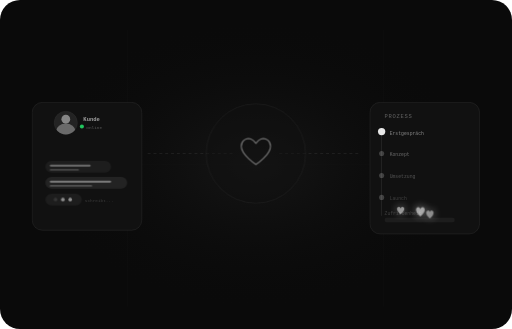
t = 0.00 s
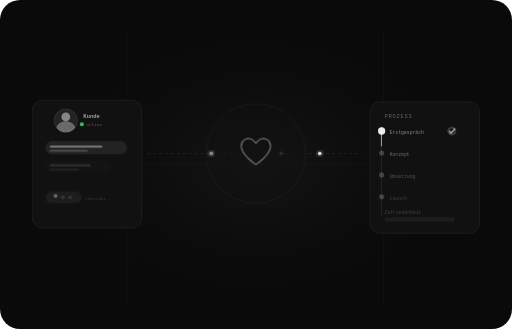
t = 1.65 s
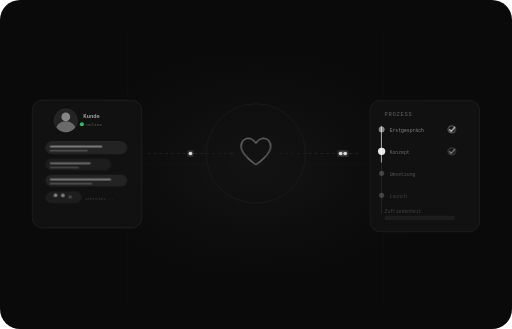
t = 3.31 s
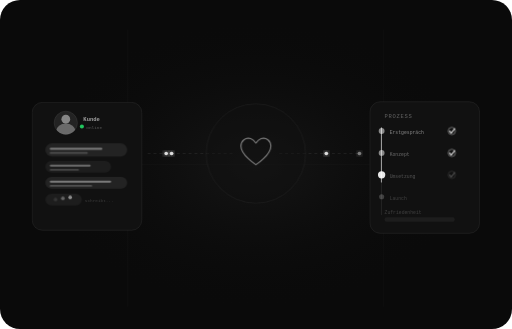
t = 5.02 s
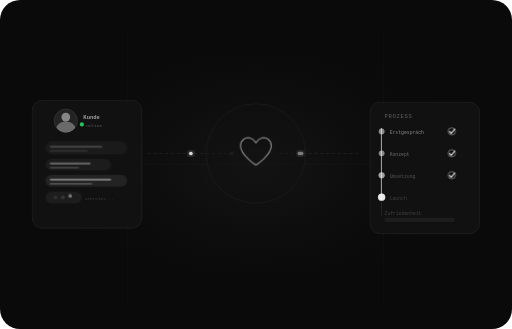
t = 6.58 s
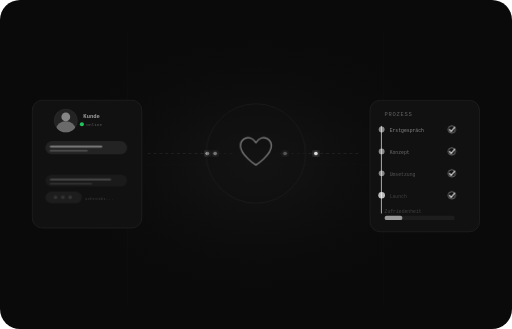
t = 8.35 s

The animated SVG that drew these frames (rendered in a browser with its animation timeline set to each time). Animation: 8 SMIL elements (animate=4,animateMotion=4), 18 CSS @keyframes rules; frames cover the first 8.35 s, repeats indefinitely.

<svg viewBox="0 0 700 450" fill="none" xmlns="http://www.w3.org/2000/svg" role="img" aria-label="Vertrauen Illustration" style="width:100%;max-width:700px;background:#0a0a0a;border-radius:20px;">
  <defs>
    <radialGradient id="bgGlowV" cx="50%" cy="50%" r="50%">
      <stop offset="0%" stop-color="#ffffff" stop-opacity="0.05"/>
      <stop offset="100%" stop-color="#0a0a0a" stop-opacity="0"/>
    </radialGradient>
    <filter id="glowV" x="-40%" y="-40%" width="180%" height="180%">
      <feGaussianBlur stdDeviation="3" result="blur"/>
      <feMerge><feMergeNode in="blur"/><feMergeNode in="SourceGraphic"/></feMerge>
    </filter>
    <filter id="glowVheart" x="-80%" y="-80%" width="260%" height="260%">
      <feGaussianBlur stdDeviation="6" result="blur"/>
      <feMerge><feMergeNode in="blur"/><feMergeNode in="SourceGraphic"/></feMerge>
    </filter>
    <!--
      Avatar design (inside left card):
      Avatar circle: cx=90 cy=168 r=16
      Head: cx=90 cy=162 r=6  (sits upper portion of circle)
      Shoulders/torso: a half-ellipse at the bottom of the circle
        — clip to avatar circle so body fill stays inside
      The body is drawn as a path that fills the lower arc of the avatar circle.
      clipPath "avatarClip" clips body to the circle shape.

      "Kunde" text: x=114 y=165 (vertically centered on avatar cy=168 → baseline~165)
      green dot: cx=110 cy=172 r=2.5
      "online" text: x=114 y=173
    -->
    <clipPath id="avatarClip">
      <circle cx="90" cy="168" r="16"/>
    </clipPath>

    <!-- Particle paths on connection lines -->
    <path id="msgOut1" d="M 202 210 L 318 210"/>
    <path id="msgIn1"  d="M 318 210 L 202 210"/>
    <path id="msgOut2" d="M 498 210 L 382 210"/>
    <path id="msgIn2"  d="M 382 210 L 498 210"/>

    <style>
      .grid-v { animation: gridFadeV 4s ease-in-out infinite; }
      @keyframes gridFadeV { 0%,100%{opacity:0.04} 50%{opacity:0.09} }

      .bubble-1 { animation: bubbleIn 7s ease-in-out infinite 0s; }
      .bubble-2 { animation: bubbleIn 7s ease-in-out infinite 0.8s; }
      .bubble-3 { animation: bubbleIn 7s ease-in-out infinite 1.6s; }
      @keyframes bubbleIn {
        0%,8%   { opacity:0; transform:translateY(4px); }
        18%,80% { opacity:1; transform:translateY(0); }
        92%,100%{ opacity:0.5; }
      }

      .avatar-ring { animation: avatarPulse 4s ease-in-out infinite; }
      @keyframes avatarPulse { 0%,100%{ stroke-opacity:0.22; } 50%{ stroke-opacity:0.55; } }

      .heart-hub { animation: heartBeat 1.8s ease-in-out infinite; transform-origin: 350px 210px; }
      @keyframes heartBeat {
        0%,100%{ transform:scale(1);    opacity:0.7; }
        14%    { transform:scale(1.15); opacity:1; }
        28%    { transform:scale(1);    opacity:0.7; }
        42%    { transform:scale(1.08); opacity:0.9; }
      }

      .node-v-l { animation: floatVL 5s ease-in-out infinite; }
      .node-v-r { animation: floatVR 5.3s ease-in-out infinite 0.7s; }
      @keyframes floatVL { 0%,100%{transform:translateY(0)} 50%{transform:translateY(-4px)} }
      @keyframes floatVR { 0%,100%{transform:translateY(0)} 50%{transform:translateY(-3px)} }

      .dot-t1 { animation: typeDot 1.4s ease-in-out infinite 0s; }
      .dot-t2 { animation: typeDot 1.4s ease-in-out infinite 0.2s; }
      .dot-t3 { animation: typeDot 1.4s ease-in-out infinite 0.4s; }
      @keyframes typeDot { 0%,60%,100%{opacity:0.2;transform:translateY(0)} 30%{opacity:1;transform:translateY(-3px)} }

      /* ── TIMELINE (12s cycle) ── */
      .tl-line-fill { animation: tlFill 12s linear infinite; }
      @keyframes tlFill {
        0%   { height:0; }
        16%  { height:30px; }
        33%  { height:60px; }
        50%  { height:90px; }
        67%  { height:120px; }
        100% { height:120px; }
      }

      .tl-dot-1 { animation: tdot1 12s linear infinite; }
      .tl-dot-2 { animation: tdot2 12s linear infinite; }
      .tl-dot-3 { animation: tdot3 12s linear infinite; }
      .tl-dot-4 { animation: tdot4 12s linear infinite; }
      @keyframes tdot1 {
        0%,16%  { fill:rgba(255,255,255,0.9);  r:5; }
        25%     { fill:rgba(255,255,255,0.5);  r:4; }
        99%     { fill:rgba(255,255,255,0.5);  r:4; }
        100%    { fill:rgba(255,255,255,0.25); r:3.5; }
      }
      @keyframes tdot2 {
        0%,15%  { fill:rgba(255,255,255,0.2);  r:3.5; }
        16%,32% { fill:rgba(255,255,255,0.9);  r:5; }
        40%     { fill:rgba(255,255,255,0.5);  r:4; }
        100%    { fill:rgba(255,255,255,0.5);  r:4; }
      }
      @keyframes tdot3 {
        0%,32%  { fill:rgba(255,255,255,0.2);  r:3.5; }
        33%,49% { fill:rgba(255,255,255,0.9);  r:5; }
        57%     { fill:rgba(255,255,255,0.5);  r:4; }
        100%    { fill:rgba(255,255,255,0.5);  r:4; }
      }
      @keyframes tdot4 {
        0%,49%  { fill:rgba(255,255,255,0.2);  r:3.5; }
        50%,66% { fill:rgba(255,255,255,0.9);  r:5; }
        74%     { fill:rgba(255,255,255,0.5);  r:4; }
        100%    { fill:rgba(255,255,255,0.5);  r:4; }
      }

      .tl-check-1 { animation: tcheck1 12s linear infinite; }
      .tl-check-2 { animation: tcheck2 12s linear infinite; }
      .tl-check-3 { animation: tcheck3 12s linear infinite; }
      .tl-check-4 { animation: tcheck4 12s linear infinite; }
      @keyframes tcheck1 { 0%,8%{opacity:0} 14%,99%{opacity:1} 100%{opacity:0} }
      @keyframes tcheck2 { 0%,24%{opacity:0} 30%,99%{opacity:1} 100%{opacity:0} }
      @keyframes tcheck3 { 0%,40%{opacity:0} 46%,99%{opacity:1} 100%{opacity:0} }
      @keyframes tcheck4 { 0%,56%{opacity:0} 62%,99%{opacity:1} 100%{opacity:0} }

      .sat-bar { animation: satFill 12s linear infinite; }
      @keyframes satFill { 0%,65%{width:0} 83%,100%{width:96px} }

      .heart-pop-1 { animation: heartPop 12s ease-in-out infinite; }
      .heart-pop-2 { animation: heartPop 12s ease-in-out infinite 0.3s; }
      .heart-pop-3 { animation: heartPop 12s ease-in-out infinite 0.6s; }
      .heart-pop-4 { animation: heartPop 12s ease-in-out infinite 0.9s; }
      @keyframes heartPop {
        0%,74%  { opacity:0; transform:translateY(0) scale(0.3); }
        78%     { opacity:0.9; transform:translateY(-8px) scale(1); }
        85%     { opacity:0.7; transform:translateY(-14px) scale(0.9); }
        93%     { opacity:0; transform:translateY(-20px) scale(0.6); }
        100%    { opacity:0; }
      }
    </style>
  </defs>

  <ellipse cx="350" cy="225" rx="300" ry="200" fill="url(#bgGlowV)"/>
  <line class="grid-v" x1="175" y1="40"  x2="175" y2="420" stroke="white" stroke-width="0.5"/>
  <line class="grid-v" x1="525" y1="40"  x2="525" y2="420" stroke="white" stroke-width="0.5"/>
  <line class="grid-v" x1="80"  y1="225" x2="620" y2="225" stroke="white" stroke-width="0.5"/>

  <!-- Connection lines at y=210 -->
  <line x1="202" y1="210" x2="318" y2="210" stroke="white" stroke-width="1" stroke-opacity="0.1" stroke-dasharray="4 4"/>
  <line x1="382" y1="210" x2="492" y2="210" stroke="white" stroke-width="1" stroke-opacity="0.1" stroke-dasharray="4 4"/>

  <!-- Particles on lines -->
  <circle r="2.5" fill="white" filter="url(#glowV)">
    <animateMotion dur="2.2s" repeatCount="indefinite" begin="0s"><mpath href="#msgOut1"/></animateMotion>
    <animate attributeName="opacity" values="0;0.85;0.85;0" keyTimes="0;0.1;0.9;1" dur="2.2s" repeatCount="indefinite" begin="0s"/>
  </circle>
  <circle r="2.5" fill="white" filter="url(#glowV)">
    <animateMotion dur="2.2s" repeatCount="indefinite" begin="1.1s"><mpath href="#msgIn1"/></animateMotion>
    <animate attributeName="opacity" values="0;0.85;0.85;0" keyTimes="0;0.1;0.9;1" dur="2.2s" repeatCount="indefinite" begin="1.1s"/>
  </circle>
  <circle r="2.5" fill="white" filter="url(#glowV)">
    <animateMotion dur="2.2s" repeatCount="indefinite" begin="0.5s"><mpath href="#msgOut2"/></animateMotion>
    <animate attributeName="opacity" values="0;0.85;0.85;0" keyTimes="0;0.1;0.9;1" dur="2.2s" repeatCount="indefinite" begin="0.5s"/>
  </circle>
  <circle r="2.5" fill="white" filter="url(#glowV)">
    <animateMotion dur="2.2s" repeatCount="indefinite" begin="1.6s"><mpath href="#msgIn2"/></animateMotion>
    <animate attributeName="opacity" values="0;0.85;0.85;0" keyTimes="0;0.1;0.9;1" dur="2.2s" repeatCount="indefinite" begin="1.6s"/>
  </circle>

  <!-- CENTER HUB — heart only, NO text -->
  <circle cx="350" cy="210" r="68" fill="#111" fill-opacity="0.5" stroke="rgba(255,255,255,0.07)" stroke-width="1"/>
  <g class="heart-hub">
    <path d="M 350 225 C 350 225 330 212 330 200 C 330 193 336 188 343 190 C 346 191 348 193 350 196 C 352 193 354 191 357 190 C 364 188 370 193 370 200 C 370 212 350 225 350 225 Z"
      fill="none" stroke="rgba(255,255,255,0.62)" stroke-width="1.5" stroke-linejoin="round"/>
  </g>

  <!-- ── LEFT PANEL: Kunde / Chat ── -->
  <g class="node-v-l">
    <rect x="44" y="140" width="150" height="175" rx="14" fill="#111" stroke="rgba(255,255,255,0.09)" stroke-width="1"/>

    <!--
      AVATAR: circle cx=90 cy=168 r=16
      Head:   circle cx=90 cy=162 r=6  (top portion)
      Body/shoulders: fills lower half of avatar circle
        — drawn as an ellipse that fills from y=168 downward, clipped to avatar circle
        Ellipse cx=90 cy=178 rx=12 ry=9 → fills the lower shoulder area
      The whole thing is clipped to the avatar circle so it looks like a proper user icon.
    -->
    <!-- Avatar background circle -->
    <circle cx="90" cy="168" r="16" fill="rgba(255,255,255,0.08)" stroke="rgba(255,255,255,0.22)" stroke-width="1" class="avatar-ring"/>
    <!-- Head -->
    <circle cx="90" cy="163" r="6" fill="rgba(255,255,255,0.45)" clip-path="url(#avatarClip)"/>
    <!-- Shoulders/torso — large ellipse clipped to avatar circle, sits at bottom -->
    <ellipse cx="90" cy="179" rx="13" ry="10" fill="rgba(255,255,255,0.32)" clip-path="url(#avatarClip)"/>

    <!--
      Name + status: vertically centered on avatar cy=168
      Avatar occupies y=152..184 (168±16)
      Midpoint for "Kunde" (font ~8px cap height): y = 168 - 3 = 165  → baseline 165
      "online" line below: y = 165 + 10 = 175
      Green dot to left of "online": cx=110 cy=172
    -->
    <text x="114" y="165" font-family="monospace" font-size="7.5" fill="rgba(255,255,255,0.6)" font-weight="bold">Kunde</text>
    <!-- Green online dot -->
    <circle cx="112" cy="173" r="2.8" fill="#22c55e"/>
    <text x="118" y="176" font-family="monospace" font-size="6" fill="rgba(255,255,255,0.3)">online</text>

    <!-- Chat bubbles -->
    <g class="bubble-1">
      <rect x="62" y="196" width="112" height="18" rx="9" fill="rgba(255,255,255,0.08)"/>
      <rect x="68" y="202" width="72" height="3" rx="1.5" fill="rgba(255,255,255,0.4)"/>
      <rect x="68" y="208" width="52" height="2.5" rx="1.2" fill="rgba(255,255,255,0.2)"/>
    </g>
    <g class="bubble-2">
      <rect x="62" y="220" width="90" height="16" rx="8" fill="rgba(255,255,255,0.05)"/>
      <rect x="68" y="225" width="56" height="3" rx="1.5" fill="rgba(255,255,255,0.35)"/>
      <rect x="68" y="231" width="40" height="2.5" rx="1.2" fill="rgba(255,255,255,0.18)"/>
    </g>
    <g class="bubble-3">
      <rect x="62" y="242" width="112" height="16" rx="8" fill="rgba(255,255,255,0.08)"/>
      <rect x="68" y="247" width="84" height="3" rx="1.5" fill="rgba(255,255,255,0.4)"/>
      <rect x="68" y="253" width="58" height="2.5" rx="1.2" fill="rgba(255,255,255,0.2)"/>
    </g>
    <!-- Typing indicator -->
    <rect x="62" y="265" width="50" height="16" rx="8" fill="rgba(255,255,255,0.05)"/>
    <circle class="dot-t1" cx="76"  cy="273" r="2.5" fill="rgba(255,255,255,0.5)"/>
    <circle class="dot-t2" cx="86"  cy="273" r="2.5" fill="rgba(255,255,255,0.5)"/>
    <circle class="dot-t3" cx="96"  cy="273" r="2.5" fill="rgba(255,255,255,0.5)"/>
    <text x="116" y="276" font-family="monospace" font-size="6" fill="rgba(255,255,255,0.18)">schreibt...</text>
  </g>

  <!-- ── RIGHT PANEL: PROZESS Timeline ── -->
  <g class="node-v-r">
    <rect x="506" y="140" width="150" height="180" rx="14" fill="#111" stroke="rgba(255,255,255,0.09)" stroke-width="1"/>
    <text x="526" y="162" font-family="monospace" font-size="7.5" fill="rgba(255,255,255,0.35)" letter-spacing="1">PROZESS</text>

    <!-- Timeline vertical track -->
    <rect x="521" y="175" width="1.5" height="120" rx="0.75" fill="rgba(255,255,255,0.08)"/>
    <rect x="521" y="175" width="1.5" height="0"   rx="0.75" fill="rgba(255,255,255,0.55)" class="tl-line-fill"/>

    <!-- Step 1: Erstgespräch -->
    <circle class="tl-dot-1" cx="522" cy="180" r="3.5" fill="rgba(255,255,255,0.9)"/>
    <text x="533" y="184" font-family="monospace" font-size="6.5" fill="rgba(255,255,255,0.5)">Erstgespräch</text>
    <g class="tl-check-1" opacity="0">
      <circle cx="618" cy="180" r="5" fill="none" stroke="rgba(255,255,255,0.5)" stroke-width="1"/>
      <polyline points="615,180 617,183 622,177" stroke="rgba(255,255,255,0.9)" stroke-width="1.4" fill="none" stroke-linecap="round" stroke-linejoin="round"/>
    </g>

    <!-- Step 2: Konzept -->
    <circle class="tl-dot-2" cx="522" cy="210" r="3.5" fill="rgba(255,255,255,0.2)"/>
    <text x="533" y="214" font-family="monospace" font-size="6.5" fill="rgba(255,255,255,0.38)">Konzept</text>
    <g class="tl-check-2" opacity="0">
      <circle cx="618" cy="210" r="5" fill="none" stroke="rgba(255,255,255,0.5)" stroke-width="1"/>
      <polyline points="615,210 617,213 622,207" stroke="rgba(255,255,255,0.9)" stroke-width="1.4" fill="none" stroke-linecap="round" stroke-linejoin="round"/>
    </g>

    <!-- Step 3: Umsetzung -->
    <circle class="tl-dot-3" cx="522" cy="240" r="3.5" fill="rgba(255,255,255,0.2)"/>
    <text x="533" y="244" font-family="monospace" font-size="6.5" fill="rgba(255,255,255,0.28)">Umsetzung</text>
    <g class="tl-check-3" opacity="0">
      <circle cx="618" cy="240" r="5" fill="none" stroke="rgba(255,255,255,0.5)" stroke-width="1"/>
      <polyline points="615,240 617,243 622,237" stroke="rgba(255,255,255,0.9)" stroke-width="1.4" fill="none" stroke-linecap="round" stroke-linejoin="round"/>
    </g>

    <!-- Step 4: Launch -->
    <circle class="tl-dot-4" cx="522" cy="270" r="3.5" fill="rgba(255,255,255,0.2)"/>
    <text x="533" y="274" font-family="monospace" font-size="6.5" fill="rgba(255,255,255,0.2)">Launch</text>
    <g class="tl-check-4" opacity="0">
      <circle cx="618" cy="270" r="5" fill="none" stroke="rgba(255,255,255,0.5)" stroke-width="1"/>
      <polyline points="615,270 617,273 622,267" stroke="rgba(255,255,255,0.9)" stroke-width="1.4" fill="none" stroke-linecap="round" stroke-linejoin="round"/>
    </g>

    <!-- Zufriedenheit -->
    <text x="526" y="294" font-family="monospace" font-size="6.5" fill="rgba(255,255,255,0.2)">Zufriedenheit</text>
    <rect x="526" y="298" width="96" height="6" rx="3" fill="rgba(255,255,255,0.05)"/>
    <rect x="526" y="298" width="0"  height="6" rx="3" fill="rgba(255,255,255,0.55)" class="sat-bar"/>
  </g>

  <!-- Floating hearts near satisfaction bar -->
  <g class="heart-pop-1" style="transform-origin:560px 295px">
    <path d="M 560 299 C 560 299 552 294 552 289 C 552 286 554.5 284 557 285 C 558 285.5 559 286.5 560 288 C 561 286.5 562 285.5 563 285 C 565.5 284 568 286 568 289 C 568 294 560 299 560 299Z"
      fill="rgba(255,255,255,0.7)" filter="url(#glowVheart)"/>
  </g>
  <g class="heart-pop-2" style="transform-origin:575px 292px">
    <path d="M 575 296 C 575 296 569 291 569 287 C 569 284.5 571 282.5 573 283.5 C 574 284 574.8 285 575 286.3 C 575.2 285 576 284 577 283.5 C 579 282.5 581 284.5 581 287 C 581 291 575 296 575 296Z"
      fill="rgba(255,255,255,0.55)" filter="url(#glowVheart)"/>
  </g>
  <g class="heart-pop-3" style="transform-origin:548px 290px">
    <path d="M 548 293 C 548 293 543 289 543 286 C 543 284 544.8 282.5 546.5 283.2 C 547 283.5 547.6 284.3 548 285.3 C 548.4 284.3 549 283.5 549.5 283.2 C 551.2 282.5 553 284 553 286 C 553 289 548 293 548 293Z"
      fill="rgba(255,255,255,0.5)" filter="url(#glowVheart)"/>
  </g>
  <g class="heart-pop-4" style="transform-origin:588px 296px">
    <path d="M 588 299 C 588 299 583 295 583 291 C 583 289 584.6 287.2 586.5 288 C 587 288.3 587.5 289 588 290 C 588.5 289 589 288.3 589.5 288 C 591.4 287.2 593 289 593 291 C 593 295 588 299 588 299Z"
      fill="rgba(255,255,255,0.45)" filter="url(#glowVheart)"/>
  </g>

</svg>
